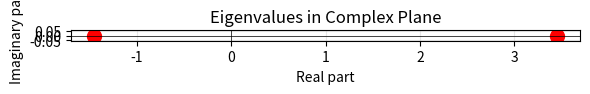
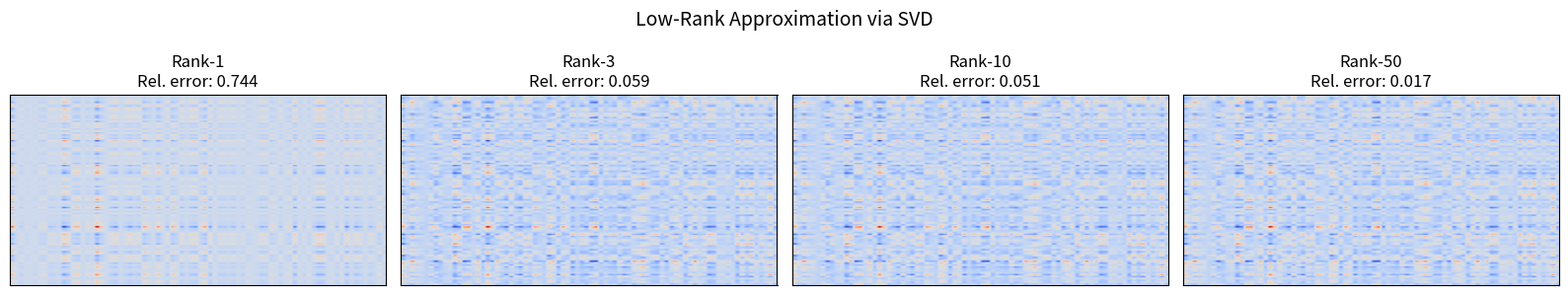
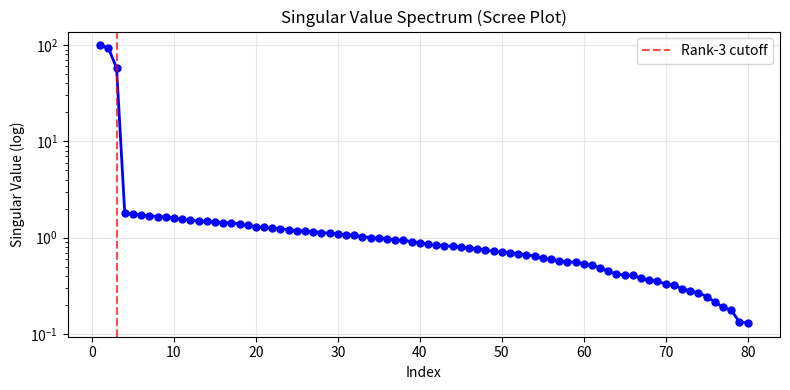

Write Python code to recreate these figures, in order. (Note: this script raises an exception after producing the figures.)
"""
08 - SciPy Linear Algebra
==========================
SciPy's linalg module provides advanced linear algebra operations
beyond what NumPy offers, including matrix decompositions, solvers,
and matrix functions.

Topics:
- Solving linear systems (Ax = b)
- Matrix decompositions (LU, QR, Cholesky, SVD)
- Eigenvalue problems
- Matrix functions (expm, logm, sqrtm)
"""

import numpy as np
import matplotlib
matplotlib.use("Agg")
import matplotlib.pyplot as plt
from scipy import linalg

# ============================================================
# Example 1: Solving Linear Systems
# ============================================================
print("=" * 60)
print("Example 1: Solving Linear Systems Ax = b")
print("=" * 60)

# 3x3 system
A = np.array([
    [3, 1, -1],
    [1, 4, 2],
    [-1, 2, 5],
])
b = np.array([1, 2, 3])

# Direct solve
x = linalg.solve(A, b)
print("System:")
print(f"  3x + y - z = 1")
print(f"  x + 4y + 2z = 2")
print(f"  -x + 2y + 5z = 3")
print(f"\nSolution: x={x[0]:.4f}, y={x[1]:.4f}, z={x[2]:.4f}")
print(f"Verification A·x = {A @ x} (should equal b = {b})")

# Check if system is well-conditioned
cond = np.linalg.cond(A)
print(f"Condition number: {cond:.2f}")
print(f"System is {'well-conditioned' if cond < 100 else 'ill-conditioned'}")

# Larger random system
np.random.seed(42)
n = 100
A_large = np.random.randn(n, n) + n * np.eye(n)  # Well-conditioned
b_large = np.random.randn(n)
x_large = linalg.solve(A_large, b_large)
residual = np.linalg.norm(A_large @ x_large - b_large)
print(f"\n100x100 system: residual = {residual:.2e}")

# ============================================================
# Example 2: LU Decomposition
# ============================================================
print("\n" + "=" * 60)
print("Example 2: LU Decomposition (A = PLU)")
print("=" * 60)

A_lu = np.array([
    [2, 1, 1],
    [4, 3, 3],
    [8, 7, 9],
])

# LU decomposition with partial pivoting
P, L, U = linalg.lu(A_lu)
print("A = PLU decomposition:")
print(f"  P (permutation) =\n{P}")
print(f"  L (lower triangular) =\n{L}")
print(f"  U (upper triangular) =\n{U}")

# Verify: P @ L @ U should equal A
reconstructed = P @ L @ U
print(f"\nReconstruction error: {np.max(np.abs(reconstructed - A_lu)):.2e}")

# Solve using LU factors (useful for multiple right-hand sides)
b_lu = np.array([1, 2, 3])
from scipy.linalg import solve_triangular
y = solve_triangular(L, P.T @ b_lu, lower=True)
x_lu = solve_triangular(U, y, lower=False)
print(f"Solution via LU: {x_lu}")
print(f"Verify: {A_lu @ x_lu}")

# ============================================================
# Example 3: Eigenvalue Problems
# ============================================================
print("\n" + "=" * 60)
print("Example 3: Eigenvalue and Eigenvector Computation")
print("=" * 60)

# Symmetric matrix (real eigenvalues)
A_sym = np.array([
    [4, 1, 0],
    [1, 3, 1],
    [0, 1, 2],
])

eigenvalues, eigenvectors = linalg.eigh(A_sym)
print("Symmetric matrix eigenvalues:")
for i, (val, vec) in enumerate(zip(eigenvalues, eigenvectors.T)):
    print(f"  lambda_{i+1} = {val:.6f}")
    print(f"    eigenvector = {vec}")

# Verify: A @ v = λ * v
print(f"\nVerification:")
for i in range(len(eigenvalues)):
    lhs = A_sym @ eigenvectors[:, i]
    rhs = eigenvalues[i] * eigenvectors[:, i]
    print(f"  |A*v_{i+1} - lambda*v_{i+1}| = {np.linalg.norm(lhs - rhs):.2e}")

# General (non-symmetric) eigenvalues
A_gen = np.array([
    [1, 2],
    [3, 1],
])
eigvals, eigvecs = linalg.eig(A_gen)
print(f"\nGeneral matrix eigenvalues: {eigvals}")

# Visualize eigenvalues in complex plane
fig, ax = plt.subplots(figsize=(6, 6))
ax.plot(eigvals.real, eigvals.imag, "ro", markersize=10)
ax.axhline(y=0, color="k", linewidth=0.5)
ax.axvline(x=0, color="k", linewidth=0.5)
ax.set_xlabel("Real part")
ax.set_ylabel("Imaginary part")
ax.set_title("Eigenvalues in Complex Plane")
ax.grid(True, alpha=0.3)
ax.set_aspect("equal")
plt.tight_layout()
plt.savefig("scipy_08_eigenvalues.png", dpi=100)
print("Plot saved: scipy_08_eigenvalues.png")

# ============================================================
# Example 4: Singular Value Decomposition (SVD)
# ============================================================
print("\n" + "=" * 60)
print("Example 4: Singular Value Decomposition (SVD)")
print("=" * 60)

# Create a rank-3 matrix with some structure
np.random.seed(42)
m, n = 100, 80
A_svd = np.random.randn(m, 3) @ np.random.randn(3, n) + 0.1 * np.random.randn(m, n)

# Full SVD
U, s, Vh = linalg.svd(A_svd, full_matrices=False)
print(f"Matrix shape: {A_svd.shape}")
print(f"Number of singular values: {len(s)}")
print(f"Top 5 singular values: {s[:5]}")
print(f"Total energy captured by top 3: {s[:3].sum() / s.sum() * 100:.2f}%")

# Rank-k approximation
fig, axes = plt.subplots(1, 4, figsize=(16, 3))
ranks = [1, 3, 10, 50]
for ax, k in zip(axes, ranks):
    A_k = U[:, :k] @ np.diag(s[:k]) @ Vh[:k, :]
    ax.imshow(A_k, cmap="coolwarm", aspect="auto")
    error = np.linalg.norm(A_svd - A_k) / np.linalg.norm(A_svd)
    ax.set_title(f"Rank-{k}\nRel. error: {error:.3f}")
    ax.set_xticks([])
    ax.set_yticks([])
plt.suptitle("Low-Rank Approximation via SVD", fontsize=14)
plt.tight_layout()
plt.savefig("scipy_08_svd.png", dpi=100)
print("Plot saved: scipy_08_svd.png")

# Scree plot (singular value spectrum)
fig, ax = plt.subplots(figsize=(8, 4))
ax.semilogy(range(1, len(s)+1), s, "bo-", linewidth=2, markersize=5)
ax.axvline(x=3, color="r", linestyle="--", alpha=0.7, label="Rank-3 cutoff")
ax.set_title("Singular Value Spectrum (Scree Plot)")
ax.set_xlabel("Index")
ax.set_ylabel("Singular Value (log)")
ax.legend()
ax.grid(True, alpha=0.3)
plt.tight_layout()
plt.savefig("scipy_08_scree.png", dpi=100)
print("Plot saved: scipy_08_scree.png")

# ============================================================
# Example 5: Matrix Decompositions
# ============================================================
print("\n" + "=" * 60)
print("Example 5: Cholesky, QR, and Matrix Functions")
print("=" * 60)

# --- Cholesky Decomposition (for positive definite matrices) ---
A_pd = np.array([
    [4, 2, -2],
    [2, 10, 4],
    [-2, 4, 10],
])

L_chol = linalg.cholesky(A_pd, lower=True)
print("Cholesky Decomposition (A = L·L^T):")
print(f"  L =\n{L_chol}")
print(f"  Reconstruction error: {np.max(np.abs(L_chol @ L_chol.T - A_pd)):.2e}")

# --- QR Decomposition ---
A_qr = np.random.randn(5, 3)
Q, R = linalg.qr(A_qr)
print(f"\nQR Decomposition:")
print(f"  A shape: {A_qr.shape}, Q shape: {Q.shape}, R shape: {R.shape}")
print(f"  Q orthogonal check: |Q^T·Q - I| = {np.max(np.abs(Q.T @ Q - np.eye(3))):.2e}")
print(f"  Reconstruction: |Q·R - A| = {np.max(np.abs(Q @ R - A_qr)):.2e}")

# --- Matrix Exponential ---
A_exp = np.array([
    [0, 1],
    [-1, 0],
])
exp_A = linalg.expm(A_exp)
print(f"\nMatrix exponential exp(A) for A = [[0,1],[-1,0]]:")
print(f"  exp(A) =\n{exp_A}")
print(f"  This is a rotation matrix (cos θ, sin θ; -sin θ, cos θ)")

# Visualize matrix exponential effect
fig, ax = plt.subplots(figsize=(6, 6))
circle = np.array([[np.cos(t), np.sin(t)] for t in np.linspace(0, 2*np.pi, 100)])
transformed = circle @ exp_A.T
ax.plot(circle[:, 0], circle[:, 1], "b-", linewidth=2, label="Original circle")
ax.plot(transformed[:, 0], transformed[:, 1], "r--", linewidth=2, label="exp(A)·circle")
ax.set_xlim(-2, 2)
ax.set_ylim(-2, 2)
ax.set_aspect("equal")
ax.set_title("Effect of Matrix Exponential")
ax.legend()
ax.grid(True, alpha=0.3)
plt.tight_layout()
plt.savefig("scipy_08_expm.png", dpi=100)
print("Plot saved: scipy_08_expm.png")

# --- Matrix square root ---
M = np.array([[4, 2], [2, 5]])
sqrt_M = linalg.sqrtm(M)
print(f"\nMatrix square root of [[4,2],[2,5]]:")
print(f"  sqrt(M) =\n{sqrt_M.real}")
print(f"  sqrt(M) @ sqrt(M) =\n{(sqrt_M @ sqrt_M).real}")

print("\n[OK] SciPy linear algebra covered!")
print("   Next: 09-fft.py for Fourier transforms.")
